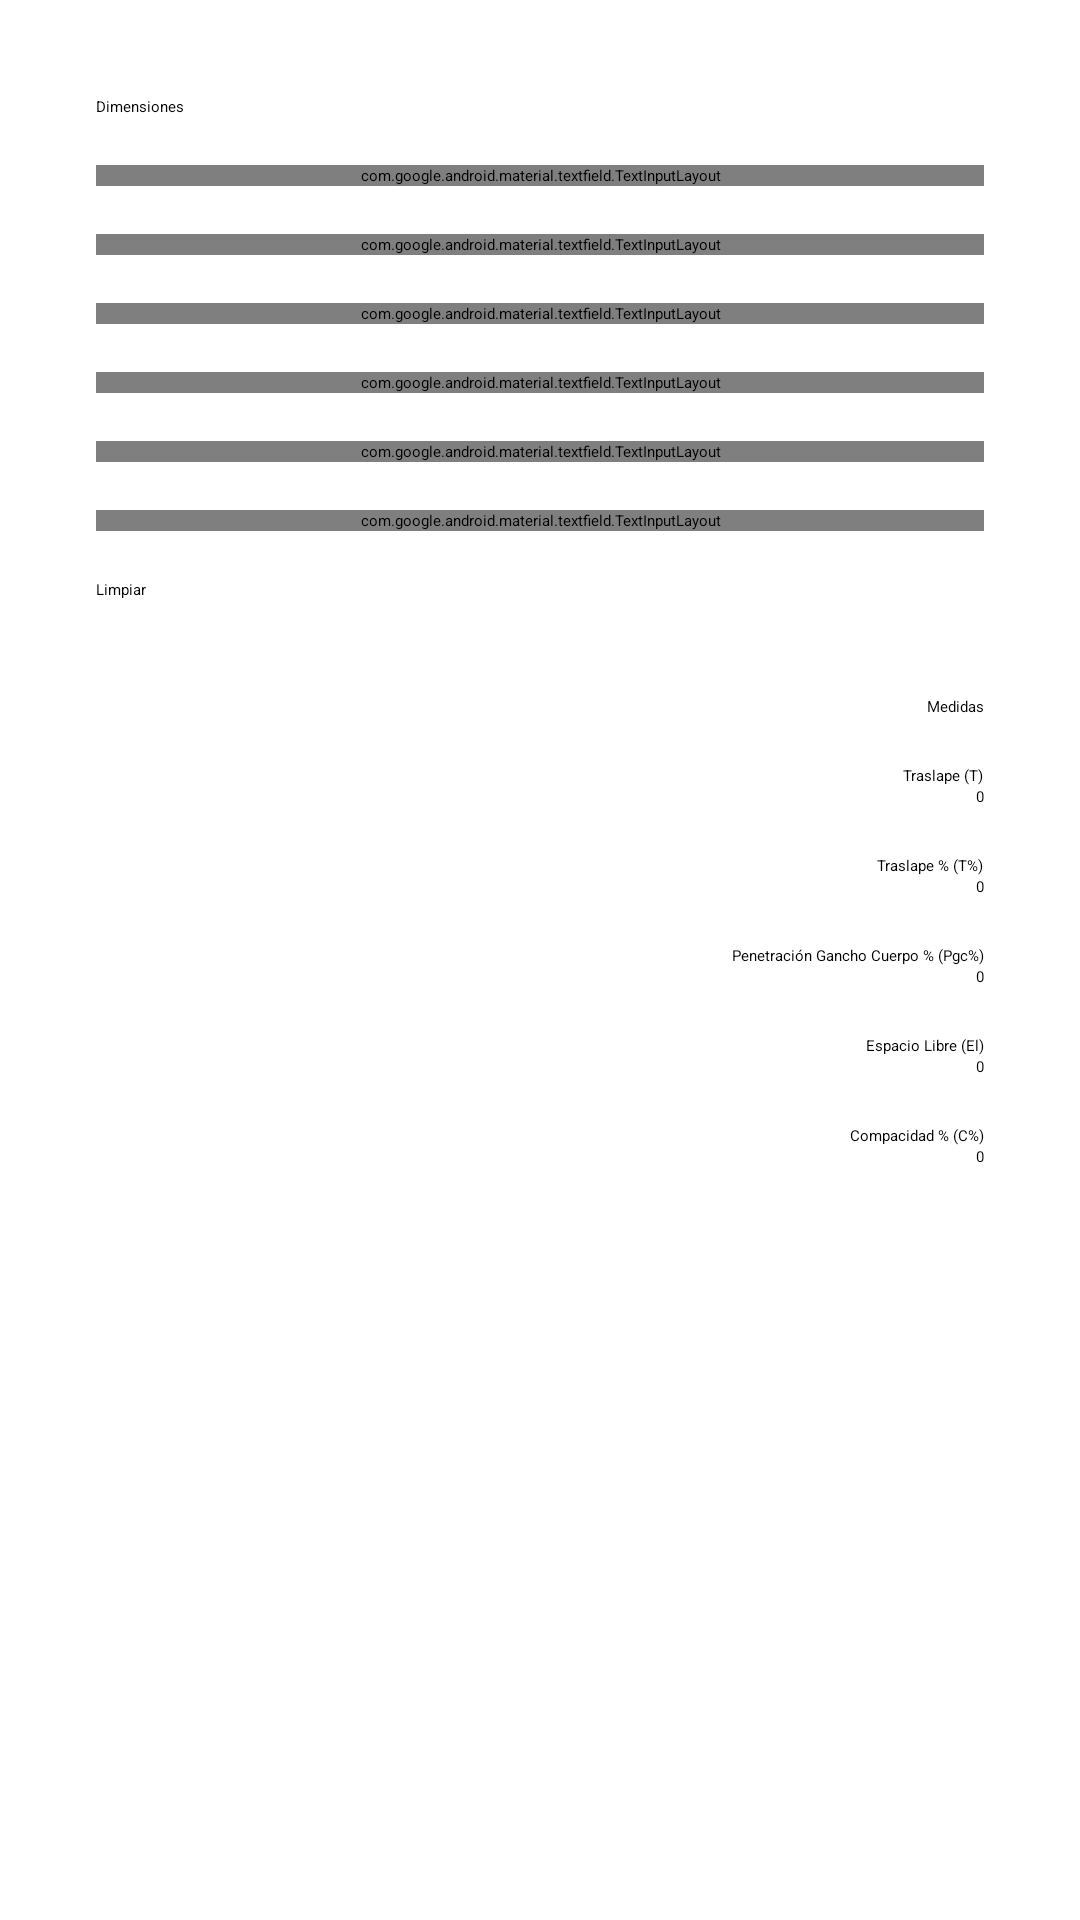

Android layout source for this screen:
<!-- AndroidManifest.xml: application theme Theme.SeamCalc -->
<!-- res/layout/content_main.xml -->
<?xml version="1.0" encoding="utf-8"?>
<androidx.core.widget.NestedScrollView xmlns:android="http://schemas.android.com/apk/res/android"
    xmlns:app="http://schemas.android.com/apk/res-auto"
    android:layout_width="match_parent"
    android:layout_height="match_parent"
    android:fillViewport="true"
    app:layout_behavior="@string/appbar_scrolling_view_behavior">

    <LinearLayout
        android:layout_width="match_parent"
        android:layout_height="match_parent"
        android:orientation="vertical"
        android:padding="@dimen/root_padding">

        <TextView
            style="?textAppearanceTitleLarge"
            android:layout_width="wrap_content"
            android:layout_height="wrap_content"
            android:text="@string/dimensiones" />

        <com.google.android.material.textfield.TextInputLayout
            style="@style/Widget.Material3.TextInputLayout.FilledBox.Dense"
            android:layout_width="match_parent"
            android:layout_height="wrap_content"
            android:layout_marginTop="@dimen/margin_between_element">

            <com.google.android.material.textfield.TextInputEditText
                android:id="@+id/etEspesorCuerpo"
                android:layout_width="match_parent"
                android:layout_height="wrap_content"
                android:hint="@string/espesor_cuerpo"
                android:inputType="numberDecimal" />
        </com.google.android.material.textfield.TextInputLayout>

        <com.google.android.material.textfield.TextInputLayout
            style="@style/Widget.Material3.TextInputLayout.FilledBox.Dense"
            android:layout_width="match_parent"
            android:layout_height="wrap_content"
            android:layout_marginTop="@dimen/margin_between_element">

            <com.google.android.material.textfield.TextInputEditText
                android:id="@+id/etEspesorTapa"
                android:layout_width="match_parent"
                android:layout_height="wrap_content"
                android:hint="@string/espesor_tapa"
                android:inputType="numberDecimal" />
        </com.google.android.material.textfield.TextInputLayout>

        <com.google.android.material.textfield.TextInputLayout
            style="@style/Widget.Material3.TextInputLayout.FilledBox.Dense"
            android:layout_width="match_parent"
            android:layout_height="wrap_content"
            android:layout_marginTop="@dimen/margin_between_element">

            <com.google.android.material.textfield.TextInputEditText
                android:id="@+id/etGanchoCuerpo"
                android:layout_width="match_parent"
                android:layout_height="wrap_content"
                android:hint="@string/gancho_cuerpo"
                android:inputType="numberDecimal" />
        </com.google.android.material.textfield.TextInputLayout>

        <com.google.android.material.textfield.TextInputLayout
            style="@style/Widget.Material3.TextInputLayout.FilledBox.Dense"
            android:layout_width="match_parent"
            android:layout_height="wrap_content"
            android:layout_marginTop="@dimen/margin_between_element">

            <com.google.android.material.textfield.TextInputEditText
                android:id="@+id/etGanchoTapa"
                android:layout_width="match_parent"
                android:layout_height="wrap_content"
                android:hint="@string/gancho_tapa"
                android:inputType="numberDecimal" />
        </com.google.android.material.textfield.TextInputLayout>

        <com.google.android.material.textfield.TextInputLayout
            style="@style/Widget.Material3.TextInputLayout.FilledBox.Dense"
            android:layout_width="match_parent"
            android:layout_height="wrap_content"
            android:layout_marginTop="@dimen/margin_between_element">

            <com.google.android.material.textfield.TextInputEditText
                android:id="@+id/etAlturaCierre"
                android:layout_width="match_parent"
                android:layout_height="wrap_content"
                android:hint="@string/altura_cierre"
                android:inputType="numberDecimal" />
        </com.google.android.material.textfield.TextInputLayout>

        <com.google.android.material.textfield.TextInputLayout
            style="@style/Widget.Material3.TextInputLayout.FilledBox.Dense"
            android:layout_width="match_parent"
            android:layout_height="wrap_content"
            android:layout_marginTop="@dimen/margin_between_element">

            <com.google.android.material.textfield.TextInputEditText
                android:id="@+id/etEspesorCierre"
                android:layout_width="match_parent"
                android:layout_height="wrap_content"
                android:hint="@string/espesor_cierre"
                android:inputType="numberDecimal" />
        </com.google.android.material.textfield.TextInputLayout>

        <Button
            android:id="@+id/btnLimpiar"
            android:layout_width="match_parent"
            android:layout_height="wrap_content"
            android:layout_marginTop="@dimen/margin_between_element"
            android:enabled="false"
            android:text="@string/limpiar"
            app:icon="@drawable/ic_baseline_cleaning_services_24"
            app:iconGravity="textStart" />

        <TextView
            style="?textAppearanceTitleLarge"
            android:layout_width="wrap_content"
            android:layout_height="wrap_content"
            android:layout_gravity="end"
            android:layout_marginTop="@dimen/margin_between_section"
            android:text="@string/medidas" />

        <TextView
            style="?textAppearanceLabelMedium"
            android:layout_width="wrap_content"
            android:layout_height="wrap_content"
            android:layout_gravity="end"
            android:layout_marginTop="@dimen/margin_between_element"
            android:text="@string/traslape" />

        <TextView
            android:id="@+id/tvTraslape"
            style="?textAppearanceBodyLarge"
            android:layout_width="wrap_content"
            android:layout_height="wrap_content"
            android:layout_gravity="end"
            android:text="@string/cero" />

        <TextView
            style="?textAppearanceLabelMedium"
            android:layout_width="wrap_content"
            android:layout_height="wrap_content"
            android:layout_gravity="end"
            android:layout_marginTop="@dimen/margin_between_element"
            android:text="@string/superposicion" />

        <TextView
            android:id="@+id/tvSuperposicion"
            style="?textAppearanceBodyLarge"
            android:layout_width="wrap_content"
            android:layout_height="wrap_content"
            android:layout_gravity="end"
            android:text="@string/cero" />

        <TextView
            style="?textAppearanceLabelMedium"
            android:layout_width="wrap_content"
            android:layout_height="wrap_content"
            android:layout_gravity="end"
            android:layout_marginTop="@dimen/margin_between_element"
            android:text="@string/penetracion" />

        <TextView
            android:id="@+id/tvPenetracion"
            style="?textAppearanceBodyLarge"
            android:layout_width="wrap_content"
            android:layout_height="wrap_content"
            android:layout_gravity="end"
            android:text="@string/cero" />

        <TextView
            style="?textAppearanceLabelMedium"
            android:layout_width="wrap_content"
            android:layout_height="wrap_content"
            android:layout_gravity="end"
            android:layout_marginTop="@dimen/margin_between_element"
            android:text="@string/espacio_libre" />

        <TextView
            android:id="@+id/tvEspacioLibre"
            style="?textAppearanceBodyLarge"
            android:layout_width="wrap_content"
            android:layout_height="wrap_content"
            android:layout_gravity="end"
            android:text="@string/cero" />

        <TextView
            style="?textAppearanceLabelMedium"
            android:layout_width="wrap_content"
            android:layout_height="wrap_content"
            android:layout_gravity="end"
            android:layout_marginTop="@dimen/margin_between_element"
            android:text="@string/compacidad" />

        <TextView
            android:id="@+id/tvCompacidad"
            style="?textAppearanceBodyLarge"
            android:layout_width="wrap_content"
            android:layout_height="wrap_content"
            android:layout_gravity="end"
            android:text="@string/cero" />

    </LinearLayout>

</androidx.core.widget.NestedScrollView>
<!-- resources referenced by this layout -->
<resources>
  <dimen name="margin_between_element">16dp</dimen>
  <dimen name="margin_between_section">32dp</dimen>
  <dimen name="root_padding">32dp</dimen>
  <string name="altura_cierre">Altura Cierre (A)</string>
  <string name="cero">0</string>
  <string name="compacidad">Compacidad % (C%)</string>
  <string name="dimensiones">Dimensiones</string>
  <string name="espacio_libre">Espacio Libre (El)</string>
  <string name="espesor_cierre">Espesor Cierre (E)</string>
  <string name="espesor_cuerpo">Espesor Cuerpo (Ec)</string>
  <string name="espesor_tapa">Espesor Tapa (Et)</string>
  <string name="gancho_cuerpo">Gancho Cuerpo (Gc)</string>
  <string name="gancho_tapa">Gancho Tapa (Gt)</string>
  <string name="limpiar">Limpiar</string>
  <string name="medidas">Medidas</string>
  <string name="penetracion">Penetración Gancho Cuerpo % (Pgc%)</string>
  <string name="superposicion">Traslape % (T%)</string>
  <string name="traslape">Traslape (T)</string>
</resources>
